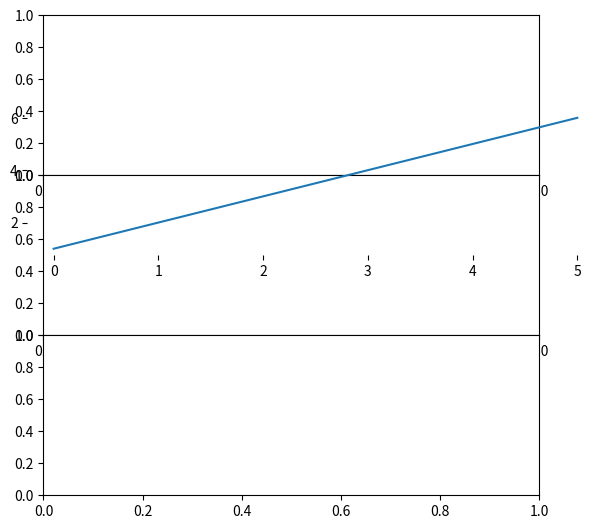

This figure's Python source:
import matplotlib.pyplot as plt
fig = plt.figure()
ax1 = fig.add_subplot(311)
ax2 = fig.add_subplot(312)
ax3 = fig.add_subplot(313)
ax4 = fig.add_axes([0.1, 0.5, 0.9, 0.3], frameon = False, visible = True)
ax4.plot([1,2,3,4,5,6])
fig.subplots_adjust(top = 1, bottom = 0, hspace = 0)

#ax1 =  plt.subplot2grid((3, 3), (0, 0))
#ax2 =  plt.subplot2grid((3, 3), (0, 1), colspan = 2)
#ax3 =  plt.subplot2grid((3, 3), (1, 0), colspan = 2, rowspan = 2)
#ax4 =  plt.subplot2grid((3, 3), (1, 2), rowspan = 2)
#plt.subplots_adjust(top = 1, bottom = 0, hspace = 0)
#print len(ax4.figure.axes)


plt.show()
